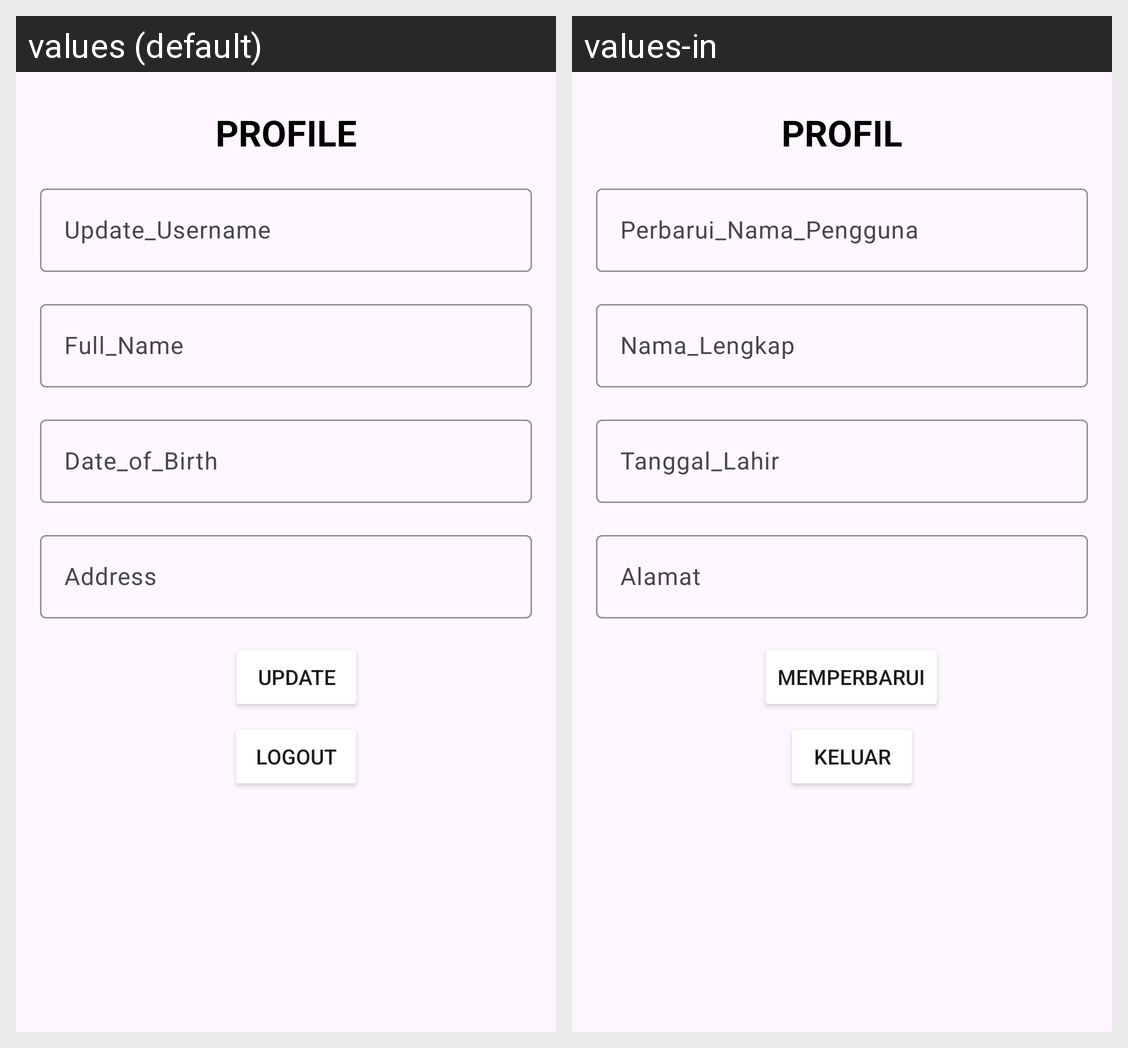

Locale-by-locale string values for the Android screen shown in this grid:
Android screen res/layout/fragment_profile.xml rendered under 2 locales, left to right: values (default), values-in. Device: Nexus 5 (rendered at 1080×1920; each locale shown at half size, 540×960, under a caption strip naming it); theme Theme.BismillahJadi.
Strings drawn on this screen, with the default value and each locale's value (text and hints the layout hard-codes, and strings that could not be matched under every locale, appear in the picture but are not listed):

PROFILE
  values: PROFILE
  values-in: PROFIL

Update_Username
  values: Update_Username
  values-in: Perbarui_Nama_Pengguna

Full_Name
  values: Full_Name
  values-in: Nama_Lengkap

Date_of_Birth
  values: Date_of_Birth
  values-in: Tanggal_Lahir

Address
  values: Address
  values-in: Alamat

Update
  values: Update
  values-in: Memperbarui

Logout
  values: Logout
  values-in: Keluar
